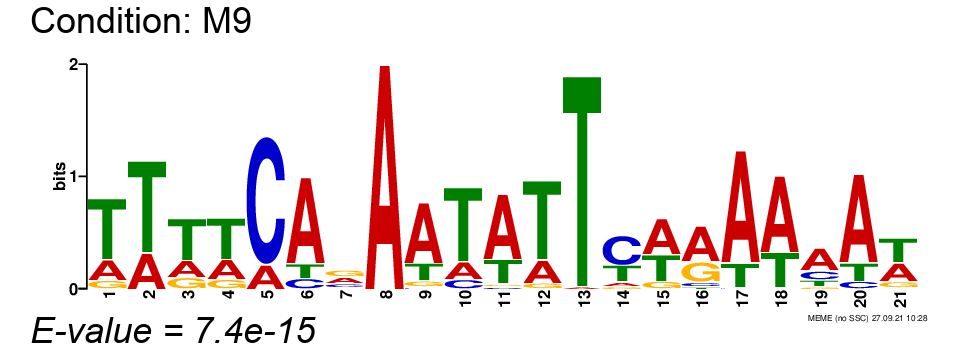

The table this chart was drawn from, first rows:
, position-1, position-2, position-3, position-4, position-5, position-6, position-7, position-8, position-9, position-10, position-11, position-12, position-13, position-14, position-15, position-16, position-17, position-18, position-19, position-20, position-21
A, 0.2297, 0.2838, 0.2432, 0.2838, 0.1622, 0.7703, 0.3378, 1.0, 0.7027, 0.1757, 0.6892, 0.2162, 0.01351, 0.08108, 0.5135, 0.5676, 0.8108, 0.6757, 0.5541, 0.7703, 0.3649
C, 0.0, 0.0, 0.0, 0.0, 0.8378, 0.09459, 0.2162, 0.0, 0.02703, 0.09459, 0.02703, 0.0, 0.0, 0.5541, 0.0, 0.06757, 0.01351, 0.0, 0.2162, 0.06757, 0.02703
G, 0.09459, 0.0, 0.1622, 0.1351, 0.0, 0.0, 0.3649, 0.0, 0.06757, 0.0, 0.02703, 0.05405, 0.0, 0.05405, 0.1081, 0.3243, 0.0, 0.01351, 0.06757, 0.0, 0.1216
T, 0.6757, 0.7162, 0.5946, 0.5811, 0.0, 0.1351, 0.08108, 0.0, 0.2027, 0.7297, 0.2568, 0.7297, 0.9865, 0.3108, 0.3784, 0.04054, 0.1757, 0.3108, 0.1622, 0.1622, 0.4865
